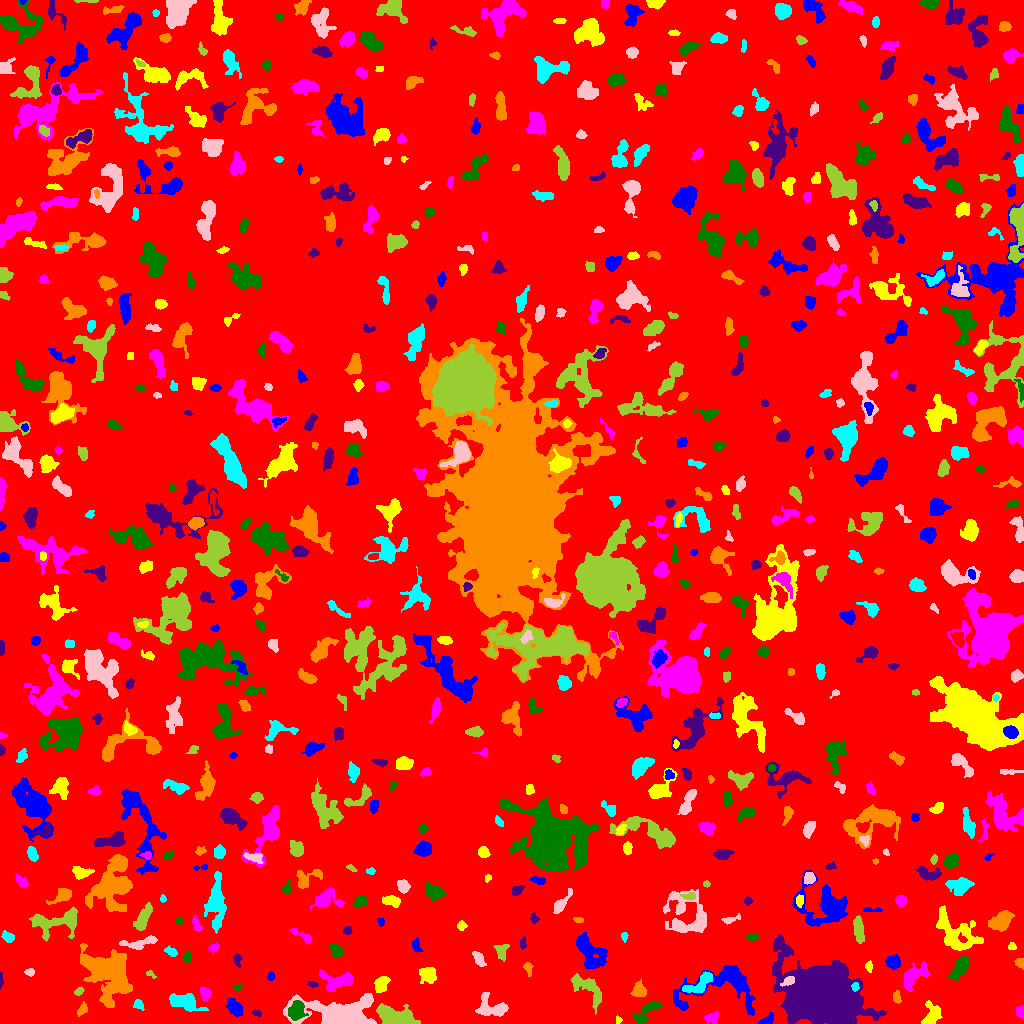

The data file committed next to this chart (first rows):
ID, X, Y, A, B, theta, total_flux, mu_max, mu_median, mu_mean, R_fwhm, R_e, R10, R90, x_start, x_end, y_start, y_end, area, greylevel
0, 508.2, 509.7, 302.2, 298.1, 0.956, 1115105, 9.0, 1.0, 1.351, 61.4, 227.9, 87.92, 379.5, 0, 1023, 0, 1023, 825551, 1.351
1, 767.6, 2.899, 3.875, 2.007, 0.5923, 188.0, 4.0, 2.0, 1.593, 4.406, 3.038, 1.128, 4.853, 758, 774, 0, 11, 118, 5.593
2, 617.5, 3.5, 1.713, 1.461, -1.571, 70.0, 4.0, 1.5, 1.591, 2.646, 1.784, 0.5642, 2.877, 616, 622, 0, 8, 44, 5.591
3, 712.4, 5.979, 3.514, 2.72, 0.3345, 289.0, 5.0, 2.0, 2.125, 3.827, 3.7, 1.382, 5.781, 704, 718, 0, 12, 136, 5.125
4, 296.3, 12.97, 4.553, 3.695, 1.137, 892.0, 7.0, 3.0, 3.186, 6.024, 5.078, 2.034, 8.098, 288, 308, 3, 23, 280, 9.186
5, 256.6, 10.4, 2.33, 1.525, -0.1963, 118.0, 4.0, 2.0, 2.034, 3.613, 2.394, 0.9772, 3.7, 252, 261, 7, 14, 58, 6.034
6, 82.86, 14.47, 2.3, 1.781, 0.8641, 109.0, 4.0, 1.0, 1.048, 3.141, 2.326, 0.7979, 3.909, 77, 87, 7, 22, 104, 5.048
7, 183, 21.83, 6.851, 3.03, -0.1926, 1077, 7.0, 2.0, 2.595, 7.047, 5.528, 2.257, 8.5, 169, 208, 12, 30, 415, 6.595
8, 490.3, 15.73, 8.179, 5.178, -0.253, 1027, 7.0, 2.0, 2.536, 5.323, 6.232, 2.257, 9.788, 475, 508, 7, 31, 405, 5.536
9, 395.4, 5.043, 8.6, 4.203, -0.2269, 5701, 59.0, 7.0, 9.729, 3.432, 5.944, 1.784, 10.9, 376, 420, 0, 20, 586, 12.73
10, 913.5, 20.64, 4.353, 1.513, -1.203, 131.0, 4.0, 1.0, 1.598, 3.568, 2.877, 0.9772, 4.549, 909, 918, 12, 27, 82, 4.598
11, 234.1, 16.14, 4.592, 2.808, -0.896, 834.0, 11.0, 3.0, 3.595, 4.029, 4.442, 1.596, 7.356, 225, 242, 7, 26, 232, 6.595
12, 932.8, 10.11, 5.798, 4.109, 1.338, 549.0, 5.0, 2.0, 1.906, 4.26, 5.202, 1.871, 8.575, 921, 942, 0, 23, 288, 4.906
13, 1021, 11.34, 2.449, 2.028, -1.332, 132.0, 3.0, 1.0, 1.419, 3.568, 2.585, 1.128, 4.146, 1016, 1023, 5, 18, 93, 6.419
14, 645.6, 10.96, 8.225, 3.498, 0.7489, 612.0, 6.0, 2.0, 2.075, 5.046, 5.262, 1.954, 8.538, 632, 662, 0, 23, 295, 5.075
15, 822.6, 28.12, 18.93, 14.5, -0.4209, 37059, 34.0, 5.0, 7.635, 13.61, 17.43, 6.232, 31.22, 772, 886, 0, 89, 4854, 10.63
16, 896.5, 26.5, 2.918, 1.788, -1.384, 145.0, 4.0, 1.0, 1.611, 3.742, 2.932, 0.9772, 4.652, 893, 901, 20, 33, 90, 5.611
17, 138.3, 18.56, 2.847, 2.258, -0.6573, 240.0, 5.0, 2.5, 2.609, 3.827, 3.09, 1.128, 4.72, 133, 144, 13, 24, 92, 5.609
18, 344.5, 7.18, 12.99, 5.637, -0.05155, 18906, 76.0, 4.0, 12.86, 7.356, 7.269, 2.877, 14.8, 283, 376, 0, 30, 1470, 15.86
19, 78.65, 32.19, 2.15, 1.538, 0.3971, 69.0, 3.0, 1.0, 1.0, 2.257, 2.185, 0.7979, 3.656, 74, 84, 28, 37, 69, 6.0
20, 993.4, 27.8, 12.91, 5.203, 0.7212, 2703, 8.0, 3.0, 3.28, 10.49, 8.704, 3.385, 13.75, 974, 1018, 7, 54, 824, 6.28
21, 727.1, 40.91, 19.51, 10.87, 0.1772, 3881, 17.0, 2.0, 3.334, 5.698, 8.387, 2.932, 15.86, 673, 755, 8, 58, 1164, 6.334
22, 381, 39.55, 4.07, 2.854, 1.076, 780.0, 9.0, 3.0, 3.881, 4.583, 4.222, 1.693, 6.747, 374, 390, 31, 47, 201, 7.881
23, 205.1, 29.92, 2.986, 2.002, -1.48, 229.0, 5.0, 2.0, 1.789, 3.7, 3.141, 1.262, 4.82, 200, 211, 23, 37, 128, 5.789
24, 236.9, 35.71, 1.897, 1.436, 0.9422, 65.0, 3.0, 1.0, 1.3, 2.523, 2.034, 0.7979, 3.192, 234, 242, 32, 39, 50, 6.3
25, 312.7, 39.23, 2.009, 1.113, -0.1431, 43.0, 3.0, 1.0, 0.7167, 1.693, 1.871, 0.5642, 2.985, 307, 318, 36, 42, 60, 4.717
26, 639.1, 32.59, 3.652, 3.379, 0.5303, 545.0, 7.0, 3.0, 2.899, 4.618, 4.184, 1.596, 6.531, 630, 646, 27, 45, 188, 5.899
27, 855.4, 36.75, 2.1, 1.509, -1.515, 84.0, 4.0, 1.0, 1.333, 2.821, 2.185, 0.7979, 3.568, 851, 859, 32, 41, 63, 10.33
28, 788.2, 42.6, 3.373, 1.936, 0.5214, 263.0, 5.0, 2.0, 2.505, 3.827, 3.141, 1.262, 4.918, 780, 794, 37, 47, 105, 10.5
29, 587.4, 35.37, 11.3, 4.482, -0.777, 1058, 6.0, 2.0, 2.31, 7.421, 6.699, 2.523, 10.54, 570, 601, 9, 50, 458, 5.31
30, 266.4, 31.65, 9.434, 4.698, -1.44, 1109, 7.0, 2.0, 2.227, 4.687, 6.58, 2.326, 11.04, 255, 276, 0, 54, 498, 5.227
31, 270.6, 47.19, 2.006, 1.443, 1.381, 102.0, 5.0, 2.0, 1.645, 2.185, 2.111, 0.7979, 3.432, 267, 274, 43, 52, 62, 7.645
32, 428.2, 48.6, 3.932, 3.671, -0.9323, 756.0, 7.0, 3.0, 3.036, 5.323, 4.583, 1.784, 7.464, 419, 436, 40, 56, 249, 6.036
33, 338.5, 41.81, 8.218, 4.278, 0.08356, 1258, 8.0, 3.0, 3.129, 6.933, 5.89, 2.326, 9.541, 319, 352, 32, 54, 402, 6.129
34, 960.7, 56.28, 6.125, 2.81, 0.9588, 937.0, 9.0, 3.0, 3.013, 4.618, 4.886, 1.784, 8.117, 948, 969, 43, 67, 311, 7.013
35, 0.72, 42.74, 3.226, 0.7674, -1.535, 50.0, 3.0, 1.0, 0.9615, 1.954, 1.693, 0.5642, 2.932, 0, 3, 35, 52, 52, 4.962
36, 527.9, 55.38, 3.181, 1.893, -1.302, 80.0, 2.0, 1.0, 0.8421, 4.652, 2.932, 0.9772, 4.334, 523, 533, 47, 61, 95, 4.842
37, 699.3, 39.45, 8.844, 3.54, 0.6025, 1201, 8.0, 4.0, 3.801, 7.464, 5.726, 2.326, 8.759, 682, 712, 31, 52, 316, 8.801
38, 29.43, 51.41, 2.29, 1.73, -0.09926, 88.0, 3.0, 1.0, 1.257, 2.646, 2.326, 0.7979, 3.949, 24, 34, 47, 55, 70, 5.257
39, 150.4, 49.22, 2.83, 1.407, -0.5433, 83.0, 3.0, 2.0, 1.566, 3.038, 2.459, 0.7979, 3.656, 146, 156, 45, 53, 53, 5.566
40, 675.5, 52.41, 1.613, 1.141, 0.0, 34.0, 2.0, 1.0, 0.8293, 2.877, 1.596, 0.5642, 2.646, 672, 679, 50, 57, 41, 4.829
41, 893.4, 61.25, 3.326, 3.191, -0.4656, 549.0, 7.0, 3.0, 2.936, 4.652, 4.184, 1.596, 6.457, 885, 900, 54, 69, 187, 6.936
42, 869.2, 56.88, 2.631, 1.641, -1.509, 90.0, 3.0, 1.0, 1.25, 2.821, 2.459, 0.7979, 3.949, 865, 872, 51, 63, 72, 5.25
43, 912.8, 46.85, 7.781, 4.052, 0.7133, 1607, 11.0, 3.0, 4.131, 5.202, 5.809, 2.185, 9.853, 903, 930, 32, 62, 389, 6.131
44, 187.1, 66.72, 2.736, 2.116, 1.371, 153.0, 3.0, 2.0, 1.739, 4.029, 3.09, 1.262, 4.72, 182, 191, 61, 72, 88, 4.739
45, 236.9, 64.26, 3.143, 1.868, -1.508, 251.0, 6.0, 2.0, 2.728, 3.785, 2.877, 1.128, 4.549, 233, 242, 56, 70, 92, 5.728
46, 1020, 60.2, 2.041, 1.773, -0.4409, 137.0, 4.0, 1.0, 1.651, 3.613, 2.394, 0.9772, 3.656, 1014, 1023, 54, 65, 83, 5.651
47, 171, 71.76, 3.113, 1.779, -0.4335, 279.0, 7.0, 2.0, 2.818, 3.241, 2.877, 1.128, 4.687, 164, 177, 67, 78, 99, 5.818
48, 478.6, 64.56, 4.3, 1.99, -0.9768, 447.0, 7.0, 3.0, 3.104, 4.37, 3.742, 1.382, 5.754, 472, 486, 57, 72, 144, 6.104
49, 500.9, 76.16, 3.601, 1.578, 0.2116, 93.0, 2.0, 0.0, 0.5671, 4.754, 2.764, 1.128, 4.406, 493, 509, 62, 79, 164, 4.567
50, 457.4, 63.24, 5.265, 3.405, 1.369, 439.0, 5.0, 2.0, 2.032, 4.478, 4.222, 1.596, 7.313, 448, 465, 49, 77, 216, 5.032
51, 589.5, 72.1, 10.01, 5.496, -0.9155, 1811, 7.0, 3.0, 2.875, 7.919, 7.632, 3.09, 12.14, 576, 607, 55, 91, 630, 5.875
52, 1012, 76.6, 1.868, 1.677, -2.1534881260384685e-11, 84.0, 3.0, 1.0, 1.448, 2.985, 2.257, 0.7979, 3.523, 1008, 1016, 74, 81, 58, 5.448
53, 213.3, 75.48, 2.523, 1.783, 0.3924, 142.0, 4.0, 2.0, 1.844, 3.827, 2.646, 0.9772, 4.184, 208, 218, 71, 81, 77, 6.844
54, 336.2, 73.04, 3.591, 2.513, -0.8414, 391.0, 6.0, 2.0, 2.624, 4.754, 3.827, 1.382, 5.971, 329, 343, 66, 80, 149, 5.624
55, 521.8, 80.4, 1.875, 1.295, 1.522, 52.0, 3.0, 1.0, 0.7429, 2.034, 1.871, 0.5642, 3.09, 520, 526, 74, 87, 70, 4.743
56, 106.6, 52.14, 12.49, 8.338, -0.7982, 8599, 23.0, 3.0, 5.174, 8.195, 9.788, 3.656, 18.27, 80, 132, 16, 80, 1662, 8.174
57, 624.3, 86.94, 2.393, 1.599, -1.529, 102.0, 4.0, 2.0, 1.729, 3.29, 2.523, 0.9772, 3.868, 621, 628, 81, 91, 59, 4.729
58, 140.4, 80.71, 10.03, 2.527, 0.1929, 766.0, 6.0, 3.0, 2.902, 7.024, 5.382, 2.111, 8.234, 119, 157, 74, 88, 264, 5.902
59, 858.5, 93.76, 6.436, 2.139, -1.438, 681.0, 6.0, 3.0, 2.78, 6.383, 4.787, 1.871, 7.378, 853, 864, 80, 108, 245, 6.78
... 654 more rows
